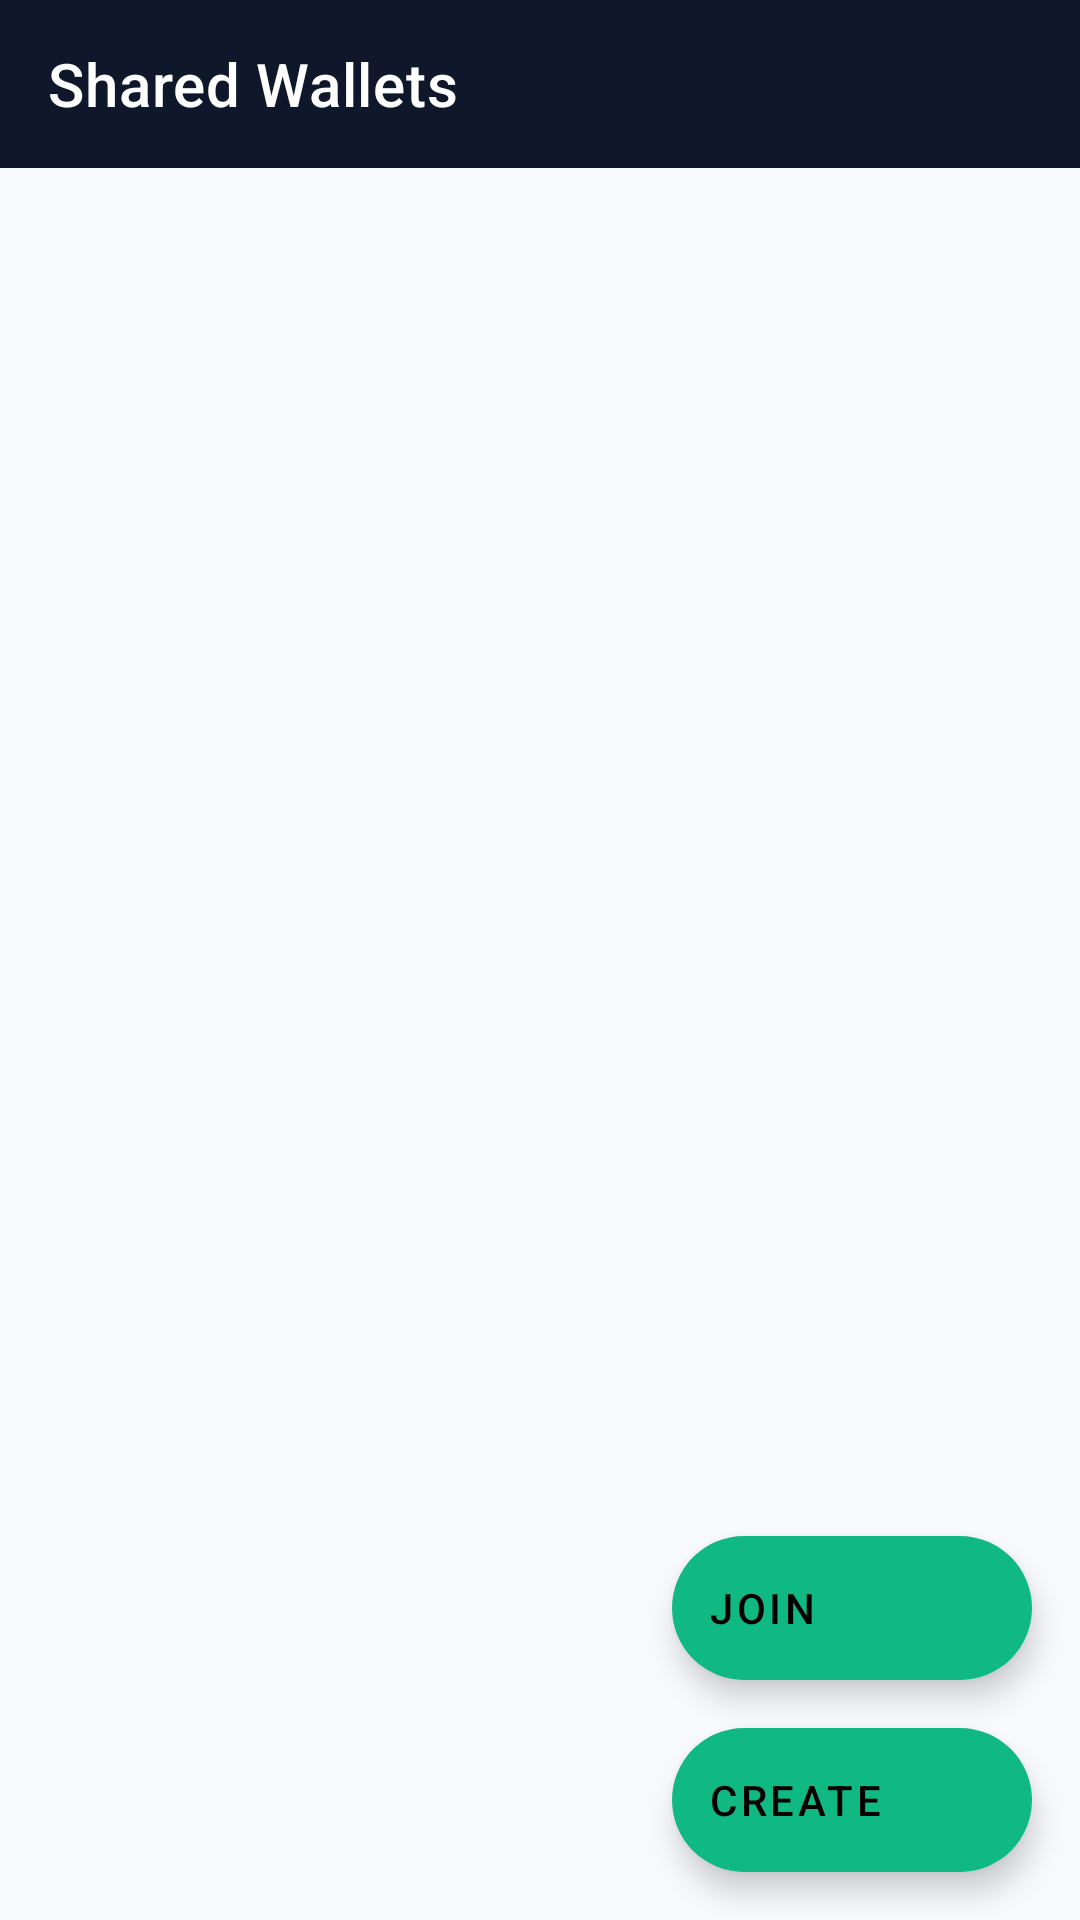

Layout XML and referenced resources for this Android screen:
<!-- AndroidManifest.xml: application theme Theme.FinTrackPro -->
<!-- res/layout/activity_shared_wallet.xml -->
<?xml version="1.0" encoding="utf-8"?>
<androidx.constraintlayout.widget.ConstraintLayout xmlns:android="http://schemas.android.com/apk/res/android"
    xmlns:app="http://schemas.android.com/apk/res-auto"
    xmlns:tools="http://schemas.android.com/tools"
    android:layout_width="match_parent"
    android:layout_height="match_parent">

    <com.google.android.material.appbar.AppBarLayout
        android:id="@+id/appBarLayout"
        android:layout_width="match_parent"
        android:layout_height="wrap_content"
        app:layout_constraintTop_toTopOf="parent">

        <com.google.android.material.appbar.MaterialToolbar
            android:id="@+id/toolbar"
            android:layout_width="match_parent"
            android:layout_height="?attr/actionBarSize"
            android:background="@color/primary"
            android:theme="@style/ThemeOverlay.AppCompat.Dark.ActionBar"
            app:title="Shared Wallets"
            app:titleTextColor="@android:color/white" />

    </com.google.android.material.appbar.AppBarLayout>

    <androidx.recyclerview.widget.RecyclerView
        android:id="@+id/rvSharedWallets"
        android:layout_width="match_parent"
        android:layout_height="0dp"
        android:clipToPadding="false"
        android:paddingVertical="8dp"
        app:layoutManager="androidx.recyclerview.widget.LinearLayoutManager"
        app:layout_constraintBottom_toBottomOf="parent"
        app:layout_constraintTop_toBottomOf="@id/appBarLayout"
        tools:listitem="@layout/item_shared_wallet" />

    <com.google.android.material.floatingactionbutton.ExtendedFloatingActionButton
        android:id="@+id/fabJoinWallet"
        android:layout_width="wrap_content"
        android:layout_height="wrap_content"
        android:layout_margin="16dp"
        android:text="Join"
        app:icon="@drawable/ic_add"
        app:layout_constraintBottom_toTopOf="@id/fabCreateWallet"
        app:layout_constraintEnd_toEndOf="parent" />

    <com.google.android.material.floatingactionbutton.ExtendedFloatingActionButton
        android:id="@+id/fabCreateWallet"
        android:layout_width="wrap_content"
        android:layout_height="wrap_content"
        android:layout_margin="16dp"
        android:text="Create"
        app:icon="@drawable/ic_add"
        app:layout_constraintBottom_toBottomOf="parent"
        app:layout_constraintEnd_toEndOf="parent" />

    <TextView
        android:id="@+id/tvEmptyState"
        android:layout_width="wrap_content"
        android:layout_height="wrap_content"
        android:text="No shared wallets found.\nJoin or create one to start!"
        android:textAlignment="center"
        android:visibility="gone"
        app:layout_constraintBottom_toBottomOf="parent"
        app:layout_constraintEnd_toEndOf="parent"
        app:layout_constraintStart_toStartOf="parent"
        app:layout_constraintTop_toBottomOf="@id/appBarLayout" />

</androidx.constraintlayout.widget.ConstraintLayout>
<!-- res/layout/item_shared_wallet.xml (included above) -->
<?xml version="1.0" encoding="utf-8"?>
<com.google.android.material.card.MaterialCardView xmlns:android="http://schemas.android.com/apk/res/android"
    xmlns:app="http://schemas.android.com/apk/res-auto"
    xmlns:tools="http://schemas.android.com/tools"
    android:layout_width="match_parent"
    android:layout_height="wrap_content"
    android:layout_marginHorizontal="16dp"
    android:layout_marginVertical="8dp"
    app:cardCornerRadius="12dp"
    app:cardElevation="2dp">

    <androidx.constraintlayout.widget.ConstraintLayout
        android:layout_width="match_parent"
        android:layout_height="wrap_content"
        android:padding="16dp">

        <ImageView
            android:id="@+id/ivWalletIcon"
            android:layout_width="48dp"
            android:layout_height="48dp"
            android:src="@drawable/ic_account_circle"
            app:layout_constraintStart_toStartOf="parent"
            app:layout_constraintTop_toTopOf="parent"
            app:tint="@color/primary" />

        <TextView
            android:id="@+id/tvWalletName"
            android:layout_width="0dp"
            android:layout_height="wrap_content"
            android:layout_marginStart="16dp"
            android:textAppearance="?attr/textAppearanceSubtitle1"
            android:textStyle="bold"
            app:layout_constraintEnd_toStartOf="@+id/tvBalance"
            app:layout_constraintStart_toEndOf="@id/ivWalletIcon"
            app:layout_constraintTop_toTopOf="parent"
            tools:text="Family Wallet" />

        <TextView
            android:id="@+id/tvDescription"
            android:layout_width="0dp"
            android:layout_height="wrap_content"
            android:layout_marginTop="4dp"
            android:textAppearance="?attr/textAppearanceBody2"
            android:textColor="?android:attr/textColorSecondary"
            app:layout_constraintEnd_toEndOf="parent"
            app:layout_constraintStart_toStartOf="@id/tvWalletName"
            app:layout_constraintTop_toBottomOf="@id/tvWalletName"
            tools:text="Shared expenses for the month" />

        <TextView
            android:id="@+id/tvBalance"
            android:layout_width="wrap_content"
            android:layout_height="wrap_content"
            android:textAppearance="?attr/textAppearanceHeadline6"
            android:textColor="@color/primary"
            app:layout_constraintEnd_toEndOf="parent"
            app:layout_constraintTop_toTopOf="parent"
            tools:text="$1,250.00" />

        <TextView
            android:id="@+id/tvInviteCode"
            android:layout_width="wrap_content"
            android:layout_height="wrap_content"
            android:layout_marginTop="12dp"
            android:background="@drawable/shimmer_background"
            android:paddingHorizontal="8dp"
            android:paddingVertical="4dp"
            android:textAppearance="?attr/textAppearanceCaption"
            app:layout_constraintStart_toStartOf="@id/tvWalletName"
            app:layout_constraintTop_toBottomOf="@id/tvDescription"
            tools:text="Code: ABC123XY" />

        <TextView
            android:id="@+id/tvMemberCount"
            android:layout_width="wrap_content"
            android:layout_height="wrap_content"
            android:layout_marginStart="16dp"
            android:textAppearance="?attr/textAppearanceCaption"
            app:layout_constraintBottom_toBottomOf="@id/tvInviteCode"
            app:layout_constraintStart_toEndOf="@id/tvInviteCode"
            app:layout_constraintTop_toTopOf="@id/tvInviteCode"
            tools:text="3 Members" />

    </androidx.constraintlayout.widget.ConstraintLayout>

</com.google.android.material.card.MaterialCardView>
<!-- resources referenced by this layout -->
<resources>
  <color name="primary">#0F172A</color>
  <style name="Theme.FinTrackPro" parent="Theme.MaterialComponents.DayNight.NoActionBar">
          
          <item name="colorPrimary">@color/primary</item>
          <item name="colorPrimaryDark">@color/primary_dark</item>
          <item name="colorAccent">@color/accent</item>
          <item name="colorSecondary">@color/secondary</item>
  
          
          <item name="android:statusBarColor">@color/primary_dark</item>
  
          
          <item name="android:windowBackground">@color/background_light</item>
          <item name="colorSurface">@color/surface_light</item>
          <item name="colorOnSurface">@color/text_primary</item>
          <item name="colorError">@color/expense_red</item>
  
          
          <item name="materialCardViewStyle">@style/Widget.FinTrackPro.CardView</item>
          <item name="bottomNavigationStyle">@style/Widget.FinTrackPro.BottomNavigation</item>
      </style>
  <color name="primary_dark">#020617</color>
  <color name="accent">#38BDF8</color>
  <color name="secondary">#10B981</color>
  <color name="background_light">#F8FAFC</color>
  <color name="surface_light">#FFFFFF</color>
  <color name="text_primary">#0F172A</color>
  <color name="expense_red">#EF4444</color>
  <style name="Widget.FinTrackPro.CardView" parent="Widget.MaterialComponents.CardView">
          <item name="cardCornerRadius">16dp</item>
          <item name="cardElevation">2dp</item>
          <item name="strokeWidth">0dp</item>
      </style>
  <style name="Widget.FinTrackPro.BottomNavigation" parent="Widget.MaterialComponents.BottomNavigationView">
          <item name="itemIconTint">@color/primary</item>
          <item name="itemTextColor">@color/primary</item>
          <item name="backgroundTint">@color/white</item>
      </style>
  <color name="white">#FFFFFF</color>
</resources>
